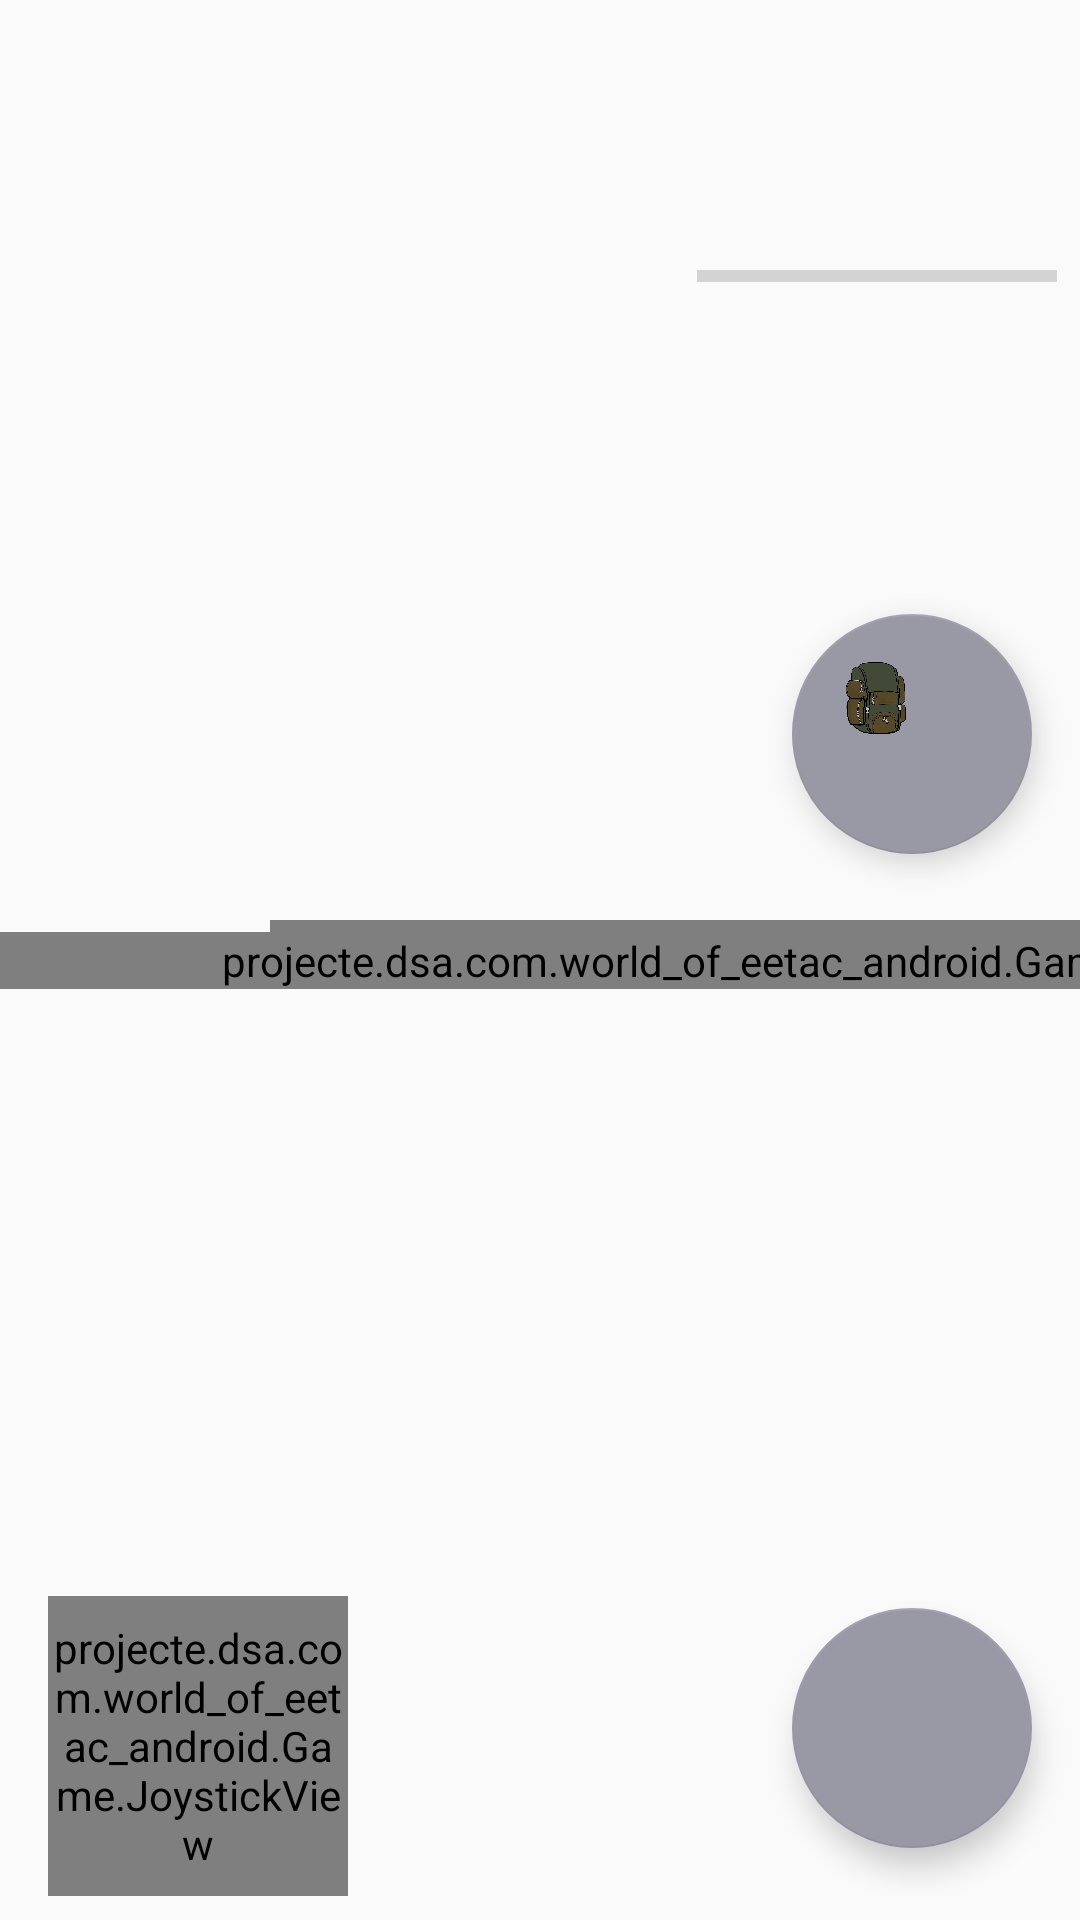

Android layout source for this screen:
<!-- AndroidManifest.xml: application theme AppTheme -->
<!-- res/layout/activity_game.xml -->
<?xml version="1.0" encoding="utf-8"?>
<android.support.constraint.ConstraintLayout
    xmlns:android="http://schemas.android.com/apk/res/android"
    xmlns:app="http://schemas.android.com/apk/res-auto"
    xmlns:tools="http://schemas.android.com/tools"
    android:layout_width="match_parent"
    android:layout_height="match_parent">

    <android.support.constraint.ConstraintLayout
        android:layout_width="match_parent"
        android:layout_height="0dp"
        android:layout_marginBottom="8dp"
        app:layout_constraintBottom_toBottomOf="parent"
        app:layout_constraintRight_toRightOf="parent"
        app:layout_constraintTop_toTopOf="parent">

        <android.support.design.widget.FloatingActionButton
            android:id="@+id/fab"
            android:layout_width="148dp"
            android:layout_height="80dp"
            android:layout_gravity="end|bottom"
            android:layout_margin="16dp"
            android:src="@drawable/attack"
            app:backgroundTint="#9899a5"
            app:layout_constraintBottom_toBottomOf="parent"
            app:layout_constraintEnd_toEndOf="parent"
            app:layout_constraintHorizontal_bias="1.0"
            app:layout_constraintStart_toStartOf="parent"
            app:layout_constraintTop_toTopOf="parent"
            app:layout_constraintVertical_bias="1.0" />

        <android.support.design.widget.FloatingActionButton
            android:id="@+id/fab2"
            android:layout_width="148dp"
            android:layout_height="80dp"
            android:layout_gravity="end|bottom"
            android:layout_margin="16dp"
            android:src="@drawable/mochila"
            app:backgroundTint="#9899a5"
            app:layout_constraintBottom_toBottomOf="parent"
            app:layout_constraintEnd_toEndOf="parent"
            app:layout_constraintHorizontal_bias="1.0"
            app:layout_constraintStart_toStartOf="parent"
            app:layout_constraintTop_toTopOf="parent"
            app:layout_constraintVertical_bias="0.363" />

        <ProgressBar
            android:id="@+id/progressBarSalut"
            style="?android:attr/progressBarStyleHorizontal"
            android:layout_width="120dp"
            android:layout_height="20dp"
            android:indeterminate="false"
            android:theme="@style/LinearProgressSalut"
            android:visibility="visible"
            app:layout_constraintBottom_toBottomOf="parent"
            app:layout_constraintEnd_toEndOf="parent"
            app:layout_constraintHorizontal_bias="0.968"
            app:layout_constraintStart_toStartOf="parent"
            app:layout_constraintTop_toTopOf="parent"
            app:layout_constraintVertical_bias="0.134" />

        <ImageView
            android:id="@+id/imageView"
            android:layout_width="30dp"
            android:layout_height="30dp"
            app:layout_constraintBottom_toTopOf="@+id/progressBarSalut"
            app:layout_constraintEnd_toEndOf="parent"
            app:layout_constraintHorizontal_bias="0.813"
            app:layout_constraintStart_toStartOf="parent"
            app:layout_constraintTop_toTopOf="parent"
            app:layout_constraintVertical_bias="1.0"
            app:srcCompat="@drawable/salut" />

        <projecte.dsa.com.world_of_eetac_android.Game.InventarioView
            android:id="@+id/inventarioView"
            android:layout_width="400dp"
            android:layout_height="wrap_content"
            android:layout_marginBottom="8dp"
            android:layout_marginStart="90dp"
            android:layout_marginTop="8dp"
            app:layout_constraintBottom_toBottomOf="parent"
            app:layout_constraintStart_toStartOf="parent"
            app:layout_constraintTop_toTopOf="parent" />

        <TextView
            android:id="@+id/textViewRonda"
            android:layout_width="wrap_content"
            android:layout_height="wrap_content"
            android:text="1"
            android:textSize="30sp"
            android:textStyle="bold"
            app:layout_constraintBottom_toTopOf="@+id/progressBarSalut"
            app:layout_constraintEnd_toStartOf="@+id/progressBarSalut"
            app:layout_constraintHorizontal_bias="0.291"
            app:layout_constraintStart_toEndOf="@+id/progressBarSalut"
            app:layout_constraintTop_toTopOf="parent"
            app:layout_constraintVertical_bias="1.0" /><![CDATA[

        tools:layout_editor_absoluteY="78dp" />
    ]]>
    </android.support.constraint.ConstraintLayout>

    <projecte.dsa.com.world_of_eetac_android.Game.GameView
        android:id="@+id/gameView"
        android:layout_width="520dp"
        android:layout_height="wrap_content"
        app:layout_constraintBottom_toBottomOf="parent"
        app:layout_constraintHorizontal_bias="0.0"
        app:layout_constraintLeft_toLeftOf="parent"
        app:layout_constraintRight_toRightOf="parent"
        app:layout_constraintTop_toTopOf="parent" />

        <projecte.dsa.com.world_of_eetac_android.Game.JoystickView
            android:id="@+id/joystickView"
            android:layout_width="100dp"
            android:layout_height="100dp"
            android:layout_marginBottom="8dp"
            android:layout_marginLeft="512dp"
            android:layout_marginStart="16dp"
            app:layout_constraintBottom_toBottomOf="parent"
            app:layout_constraintLeft_toLeftOf="parent"
            app:layout_constraintStart_toStartOf="parent" />


</android.support.constraint.ConstraintLayout>
<!-- resources referenced by this layout -->
<resources>
  <!-- drawable mochila: png bitmap (drawable, 268756 bytes) -->
  <style name="LinearProgressSalut" parent="Theme.AppCompat.Light">
          <item name="colorAccent">#FF0000</item>
      </style>
  <style name="AppTheme" parent="Theme.AppCompat.Light.DarkActionBar">
          
          <item name="colorPrimary">@color/colorPrimary</item>
          <item name="colorPrimaryDark">@color/colorPrimaryDark</item>
          <item name="colorAccent">@color/colorAccent</item>
      </style>
  <!-- not gathered from this repository: default colours our renderer supplied (Android Studio template values) -->
  <color name="colorPrimary">#FF6200EE</color>
  <color name="colorPrimaryDark">#FF3700B3</color>
  <color name="colorAccent">#FF03DAC5</color>
</resources>
